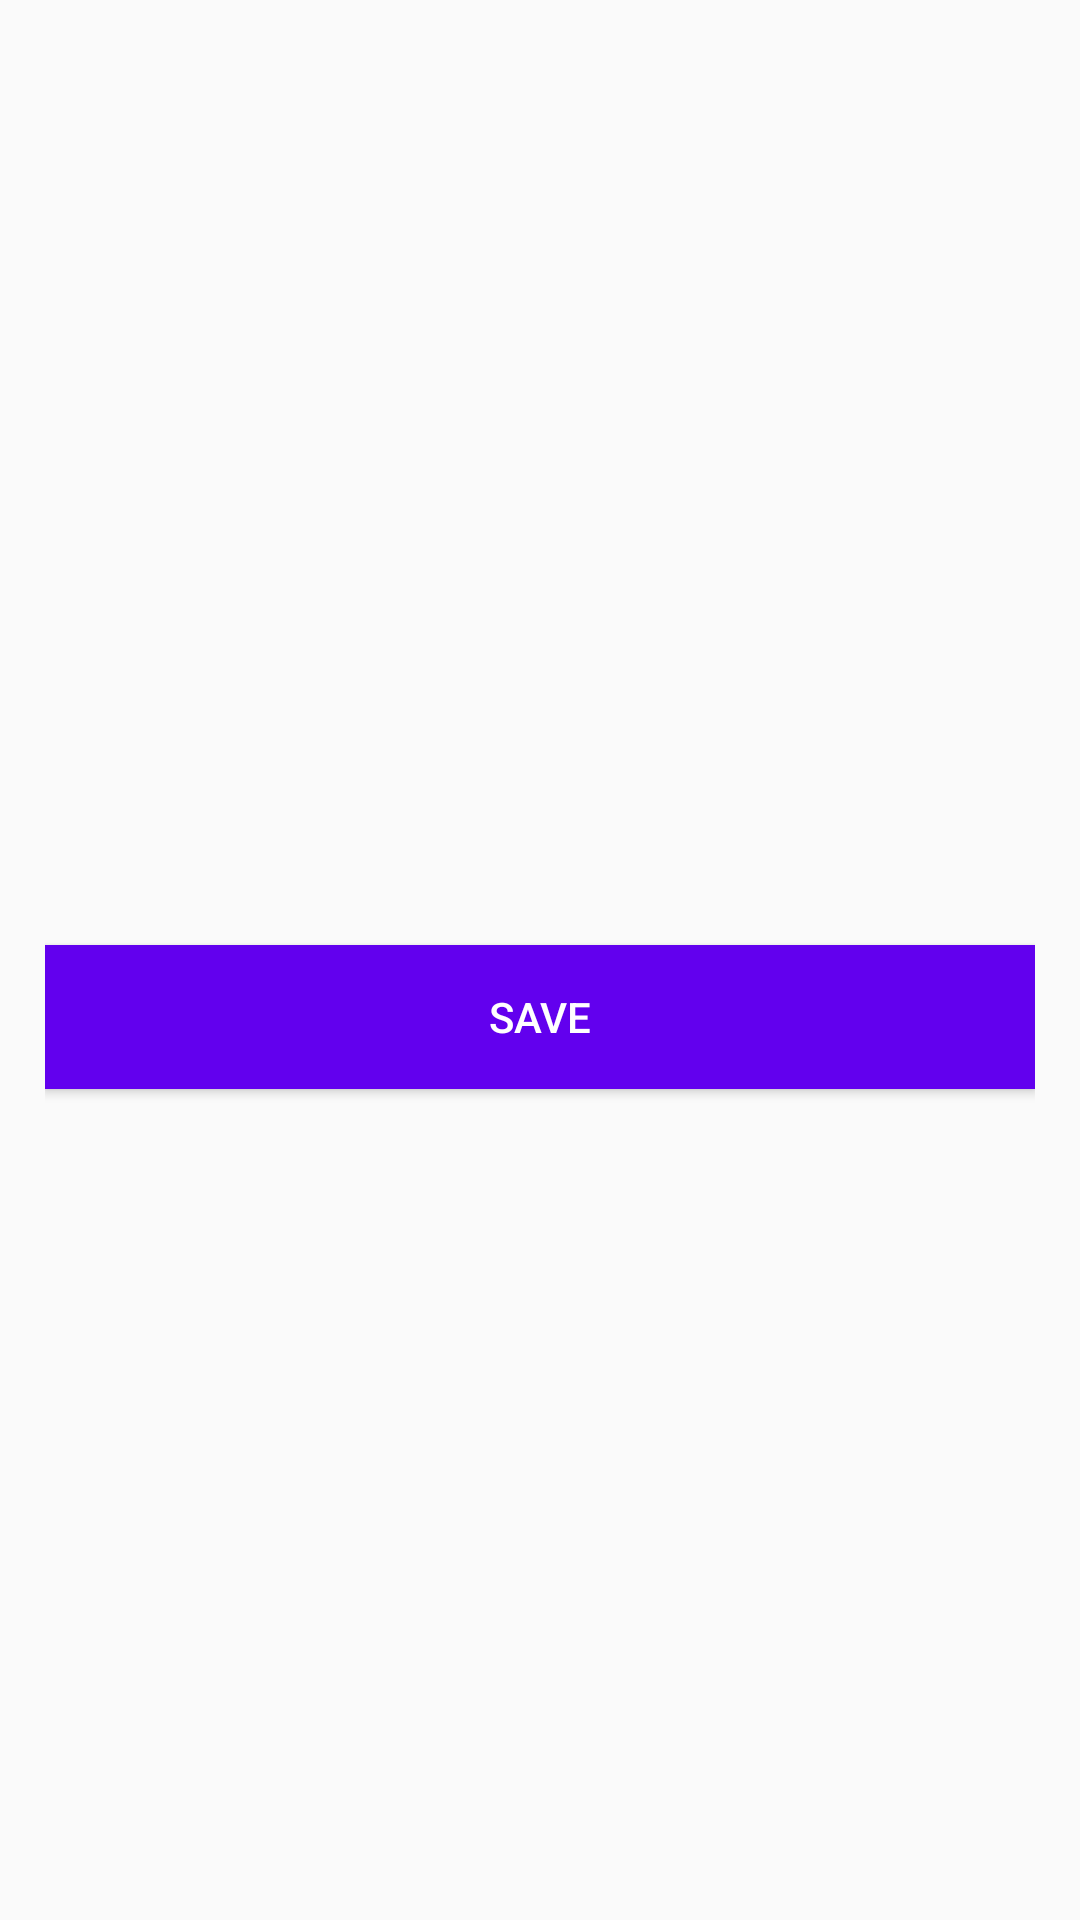

Produce the Android XML layout that renders to this screen, including the resource entries it uses.
<!-- AndroidManifest.xml: application theme AppTheme -->
<!-- res/layout/dailog_select_activity.xml -->
<?xml version="1.0" encoding="utf-8"?>
<RelativeLayout xmlns:android="http://schemas.android.com/apk/res/android"
    android:layout_width="match_parent"
    android:layout_height="match_parent"
    android:orientation="vertical"
    android:padding="15dp">

    <android.support.v7.widget.RecyclerView
        android:id="@+id/rec_product_list1"
        android:layout_width="match_parent"
        android:layout_height="300dp"
        android:layout_alignParentLeft="true"
        android:layout_alignParentStart="true" />

    <Button
        android:id="@+id/btn_save"
        style="@style/Base.Widget.AppCompat.Button.Colored"
        android:layout_width="match_parent"
        android:background="@color/colorPrimary"
        android:layout_height="wrap_content"
        android:layout_below="@+id/rec_product_list1"
        android:layout_centerHorizontal="true"
        android:text="Save" />


</RelativeLayout>
<!-- resources referenced by this layout -->
<resources>
  <style name="AppTheme" parent="Theme.AppCompat.Light.DarkActionBar">
          
          <item name="colorPrimary">@color/colorPrimary</item>
          <item name="colorPrimaryDark">@color/colorPrimaryDark</item>
          <item name="colorAccent">@color/colorAccent</item>
      </style>
  <!-- not gathered from this repository: default colours our renderer supplied (Android Studio template values) -->
  <color name="colorPrimary">#FF6200EE</color>
  <color name="colorPrimaryDark">#FF3700B3</color>
  <color name="colorAccent">#FF03DAC5</color>
</resources>
